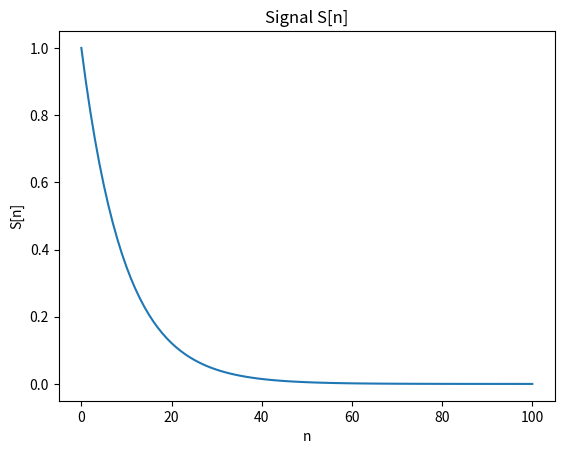
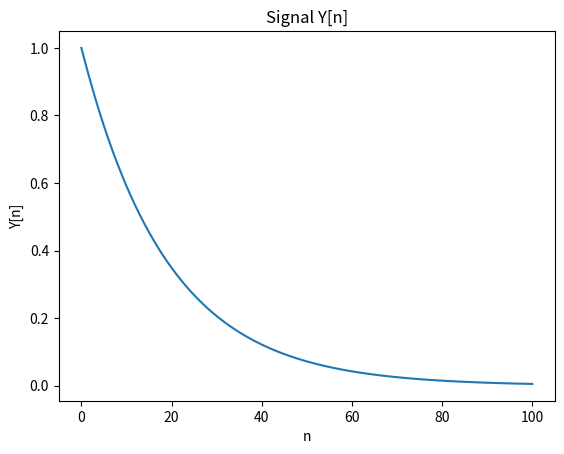

These charts were generated, in order, by the following Python code:


import numpy as np                             # import numpy library as np
import matplotlib.pyplot as plt                # import mathpltlib.pyplot library as plt

n = np.linspace(0,100,101)                     # creating a space of from 0 to 100 i.e. 101 with 101 samples i.e. 1 unit b/w each point
y = np.zeros(101)                              # output array

#generate unit step signal 
u = np.ones(101)                               # unit step signal

x = np.zeros(101)                              # define the array of x initially    
y[-1]=1                                        # initial condition
a=0.9                                          # alpha assumed as 0.9
for i in range(len(n)):                        # till the range of we hv to get the x                                  
    x[i] = a**i*u[i]                           # define the x at every i value till n
    print(x[i])                                # print to cross verify 
plt.plot(n,x)                                  # plot the x vs n graph
plt.xlabel("n")
plt.ylabel("S[n]")
plt.title("Signal S[n]") 
plt.figure()

for i in range(len(n)):                          # getting y till the range of n
    y[i] = 0.5*( y[i-1] + x[i]/y[i-1] )          # defining the y as per the equation given in question
plt.plot(n,y)                                    # plot y to verify
plt.xlabel("n")
plt.ylabel("Y[n]")
plt.title("Signal Y[n]") 